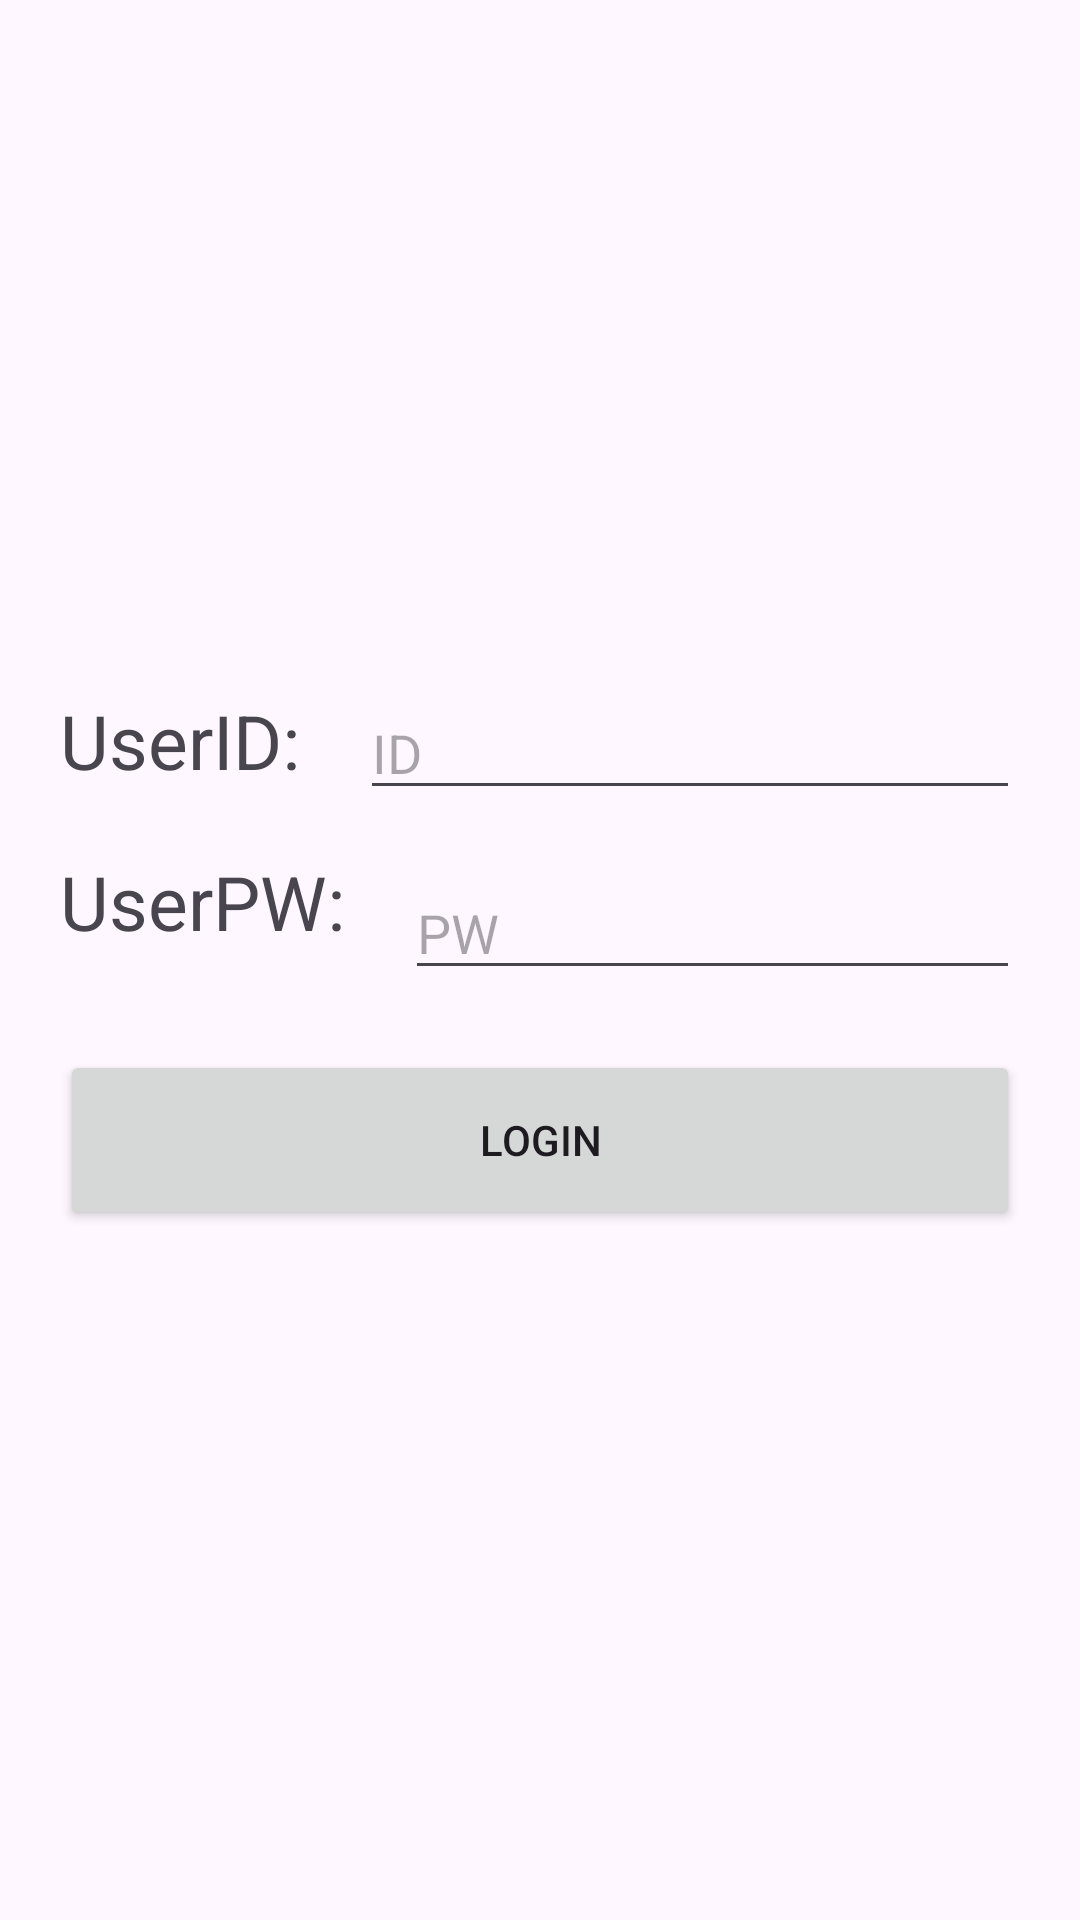

Write the Android layout XML for this screen, with the resource values it uses.
<!-- AndroidManifest.xml: application theme Theme.Intent_Java_vazifa3 -->
<!-- res/layout/activity_main.xml -->
<?xml version="1.0" encoding="utf-8"?>
<androidx.constraintlayout.widget.ConstraintLayout xmlns:android="http://schemas.android.com/apk/res/android"
    xmlns:app="http://schemas.android.com/apk/res-auto"
    xmlns:tools="http://schemas.android.com/tools"
    android:id="@+id/main"
    android:layout_width="match_parent"
    android:layout_height="match_parent"
    tools:context=".MainActivity">

    <RelativeLayout
        android:gravity="center_vertical|center_horizontal"
        android:padding="20dp"
        android:layout_width="match_parent"
        android:layout_height="match_parent">

        <TextView
            android:id="@+id/tv_user_id"
            android:textSize="25dp"
            android:text="UserID:"
            android:layout_width="wrap_content"
            android:layout_height="wrap_content"/>
        <EditText
            android:id="@+id/et_user_id"
            android:hint="ID"
            android:layout_marginLeft="20dp"
            android:layout_toRightOf="@id/tv_user_id"
            android:layout_width="match_parent"
            android:layout_height="40dp"/>
        <TextView
            android:id="@+id/tv_user_pw"
            android:layout_marginTop="20dp"
            android:layout_below="@id/tv_user_id"
            android:textSize="25dp"
            android:text="UserPW:"
            android:layout_width="wrap_content"
            android:layout_height="wrap_content"/>
        <EditText
            android:id="@+id/et_user_pw"
            android:layout_marginTop="20dp"
            android:hint="PW"
            android:layout_marginLeft="20dp"
            android:layout_below="@id/et_user_id"
            android:layout_toRightOf="@id/tv_user_pw"
            android:layout_width="match_parent"
            android:layout_height="40dp"/>
        <Button
            android:id="@+id/b_user"
            android:text="LOGIN"
            android:layout_marginTop="20dp"
            android:layout_below="@id/et_user_pw"
            android:layout_width="match_parent"
            android:layout_height="60dp"/>
    </RelativeLayout>


</androidx.constraintlayout.widget.ConstraintLayout>
<!-- resources referenced by this layout -->
<resources>
  <style name="Theme.Intent_Java_vazifa3" parent="Base.Theme.Intent_Java_vazifa3" />
  <style name="Base.Theme.Intent_Java_vazifa3" parent="Theme.Material3.DayNight.NoActionBar">
          
          
      </style>
</resources>
